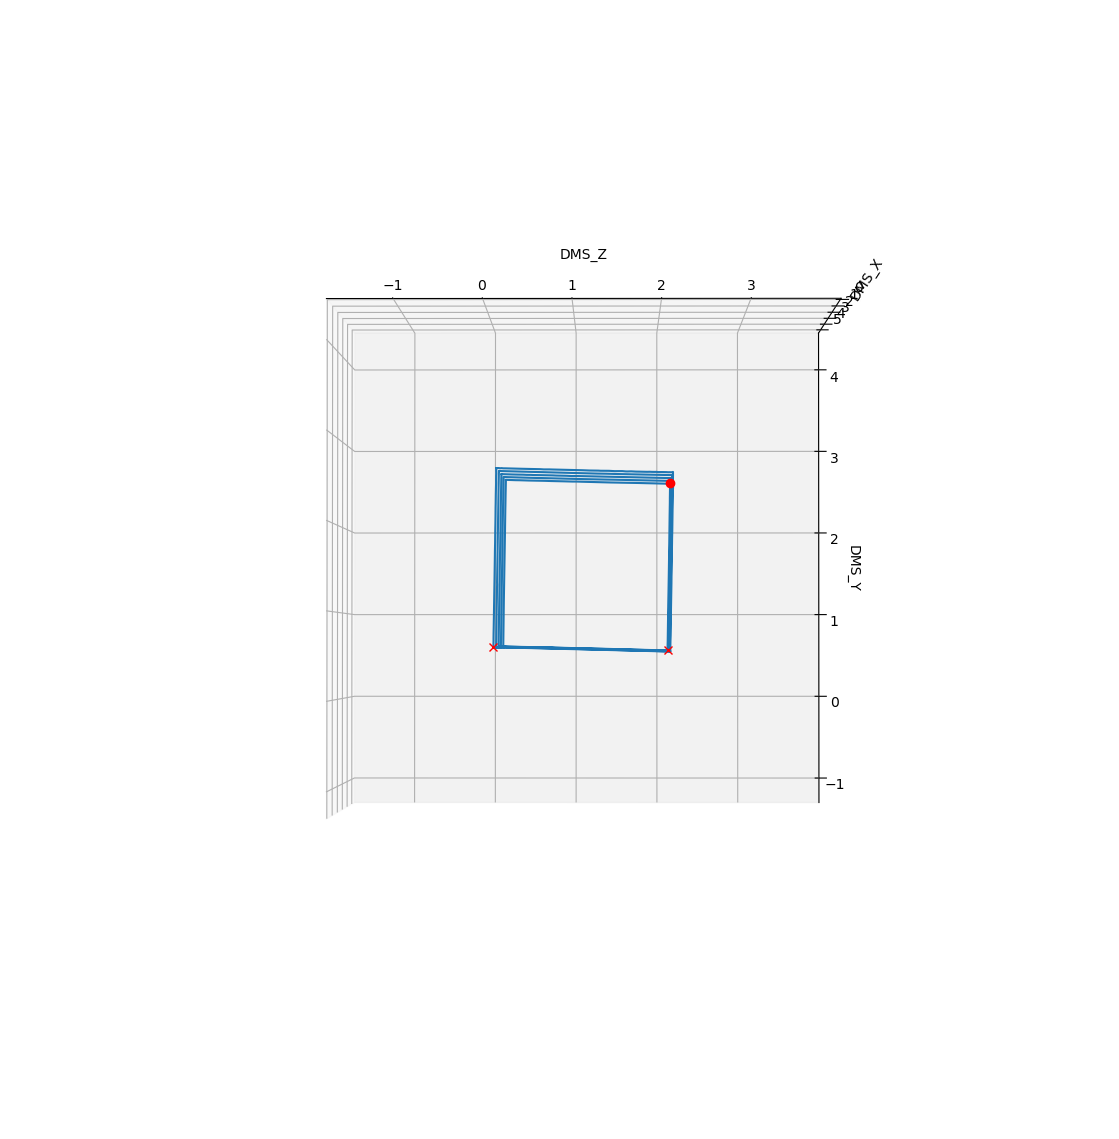

Source data for this figure (header and first rows):
OMEGA, DMS_X, DMS_Y, DMS_Z, DMS_Seq, DMS_Secs, DMS_Nsecs
359.9, -0.756, 0.2369, 0.184, 191321, 1628150685, 371194416
360, -0.756, 0.2368, 0.184, 191322, 1628150685, 377105986
360, -0.7561, 0.2368, 0.184, 191323, 1628150685, 383187857
359.9, -0.756, 0.2368, 0.184, 191324, 1628150685, 389120212
360, -0.756, 0.2368, 0.184, 191325, 1628150685, 395209998
359.9, -0.756, 0.2368, 0.184, 191326, 1628150685, 401124586
359.9, -0.756, 0.2368, 0.184, 191327, 1628150685, 407137736
359.9, -0.756, 0.2368, 0.184, 191328, 1628150685, 413155673
359.9, -0.756, 0.2368, 0.184, 191329, 1628150685, 419124377
359.9, -0.756, 0.2368, 0.184, 191330, 1628150685, 425149991
360, -0.756, 0.2368, 0.184, 191331, 1628150685, 431141182
359.9, -0.756, 0.2368, 0.184, 191332, 1628150685, 437120769
360, -0.756, 0.2368, 0.1841, 191333, 1628150685, 443155164
360, -0.756, 0.2368, 0.1841, 191334, 1628150685, 449194748
360, -0.7561, 0.2369, 0.1841, 191335, 1628150685, 455134302
360, -0.7561, 0.2368, 0.1841, 191336, 1628150685, 461108674
359.9, -0.756, 0.2368, 0.1841, 191337, 1628150685, 467183384
360, -0.756, 0.2368, 0.1841, 191338, 1628150685, 473102172
359.9, -0.756, 0.2369, 0.1841, 191339, 1628150685, 479097255
360, -0.7561, 0.237, 0.1841, 191340, 1628150685, 485105445
360, -0.7561, 0.2372, 0.1842, 191341, 1628150685, 491103523
359.9, -0.756, 0.2375, 0.1843, 191342, 1628150685, 497036828
360, -0.756, 0.2378, 0.1846, 191343, 1628150685, 503108675
360, -0.7559, 0.2378, 0.1854, 191344, 1628150685, 509087183
359.9, -0.7561, 0.2381, 0.1869, 191345, 1628150685, 515218981
360, -0.7561, 0.2383, 0.1885, 191346, 1628150685, 521151887
360, -0.756, 0.2389, 0.1905, 191347, 1628150685, 527173800
359.9, -0.756, 0.2392, 0.1929, 191348, 1628150685, 533075292
360, -0.7556, 0.2393, 0.1963, 191349, 1628150685, 539045553
360, -0.7557, 0.239, 0.2009, 191350, 1628150685, 545193346
360, -0.7557, 0.239, 0.2057, 191351, 1628150685, 551153384
360, -0.7557, 0.2388, 0.2104, 191352, 1628150685, 557046017
360, -0.7557, 0.2386, 0.2147, 191353, 1628150685, 563193768
360, -0.7556, 0.2384, 0.2189, 191354, 1628150685, 569152363
360, -0.7555, 0.2384, 0.2233, 191355, 1628150685, 575299147
360, -0.7556, 0.2379, 0.2279, 191356, 1628150685, 581139212
360, -0.7555, 0.2377, 0.2324, 191357, 1628150685, 587124588
360, -0.7555, 0.2375, 0.2375, 191358, 1628150685, 593065644
360, -0.7556, 0.2373, 0.2429, 191359, 1628150685, 599124410
360, -0.7555, 0.2371, 0.2487, 191360, 1628150685, 605295776
360, -0.7558, 0.2367, 0.2549, 191361, 1628150685, 611120557
359.9, -0.7557, 0.2367, 0.2612, 191362, 1628150685, 617094789
359.9, -0.7558, 0.2367, 0.2687, 191363, 1628150685, 623108852
360, -0.7556, 0.2362, 0.276, 191364, 1628150685, 629172728
359.9, -0.7556, 0.2357, 0.2843, 191365, 1628150685, 635099490
359.9, -0.7555, 0.2355, 0.2925, 191366, 1628150685, 641105949
360, -0.7554, 0.2355, 0.3011, 191367, 1628150685, 647110534
359.9, -0.7555, 0.2352, 0.3104, 191368, 1628150685, 653200815
360, -0.7557, 0.2349, 0.3204, 191369, 1628150685, 659109307
360, -0.7555, 0.2344, 0.3304, 191370, 1628150685, 665279732
359.9, -0.7554, 0.2339, 0.3409, 191371, 1628150685, 671119271
360, -0.7554, 0.2336, 0.3513, 191372, 1628150685, 677043542
359.9, -0.7557, 0.2333, 0.362, 191373, 1628150685, 683137507
360, -0.7557, 0.2326, 0.3736, 191374, 1628150685, 689177648
359.9, -0.7557, 0.2321, 0.3859, 191375, 1628150685, 695241348
359.9, -0.7559, 0.2316, 0.3978, 191376, 1628150685, 701078119
360, -0.7557, 0.2315, 0.4098, 191377, 1628150685, 707123539
360, -0.7557, 0.2311, 0.4227, 191378, 1628150685, 713092853
360, -0.7556, 0.2304, 0.4363, 191379, 1628150685, 719065301
359.9, -0.7557, 0.2298, 0.4499, 191380, 1628150685, 725263013
... 8,283 more rows
